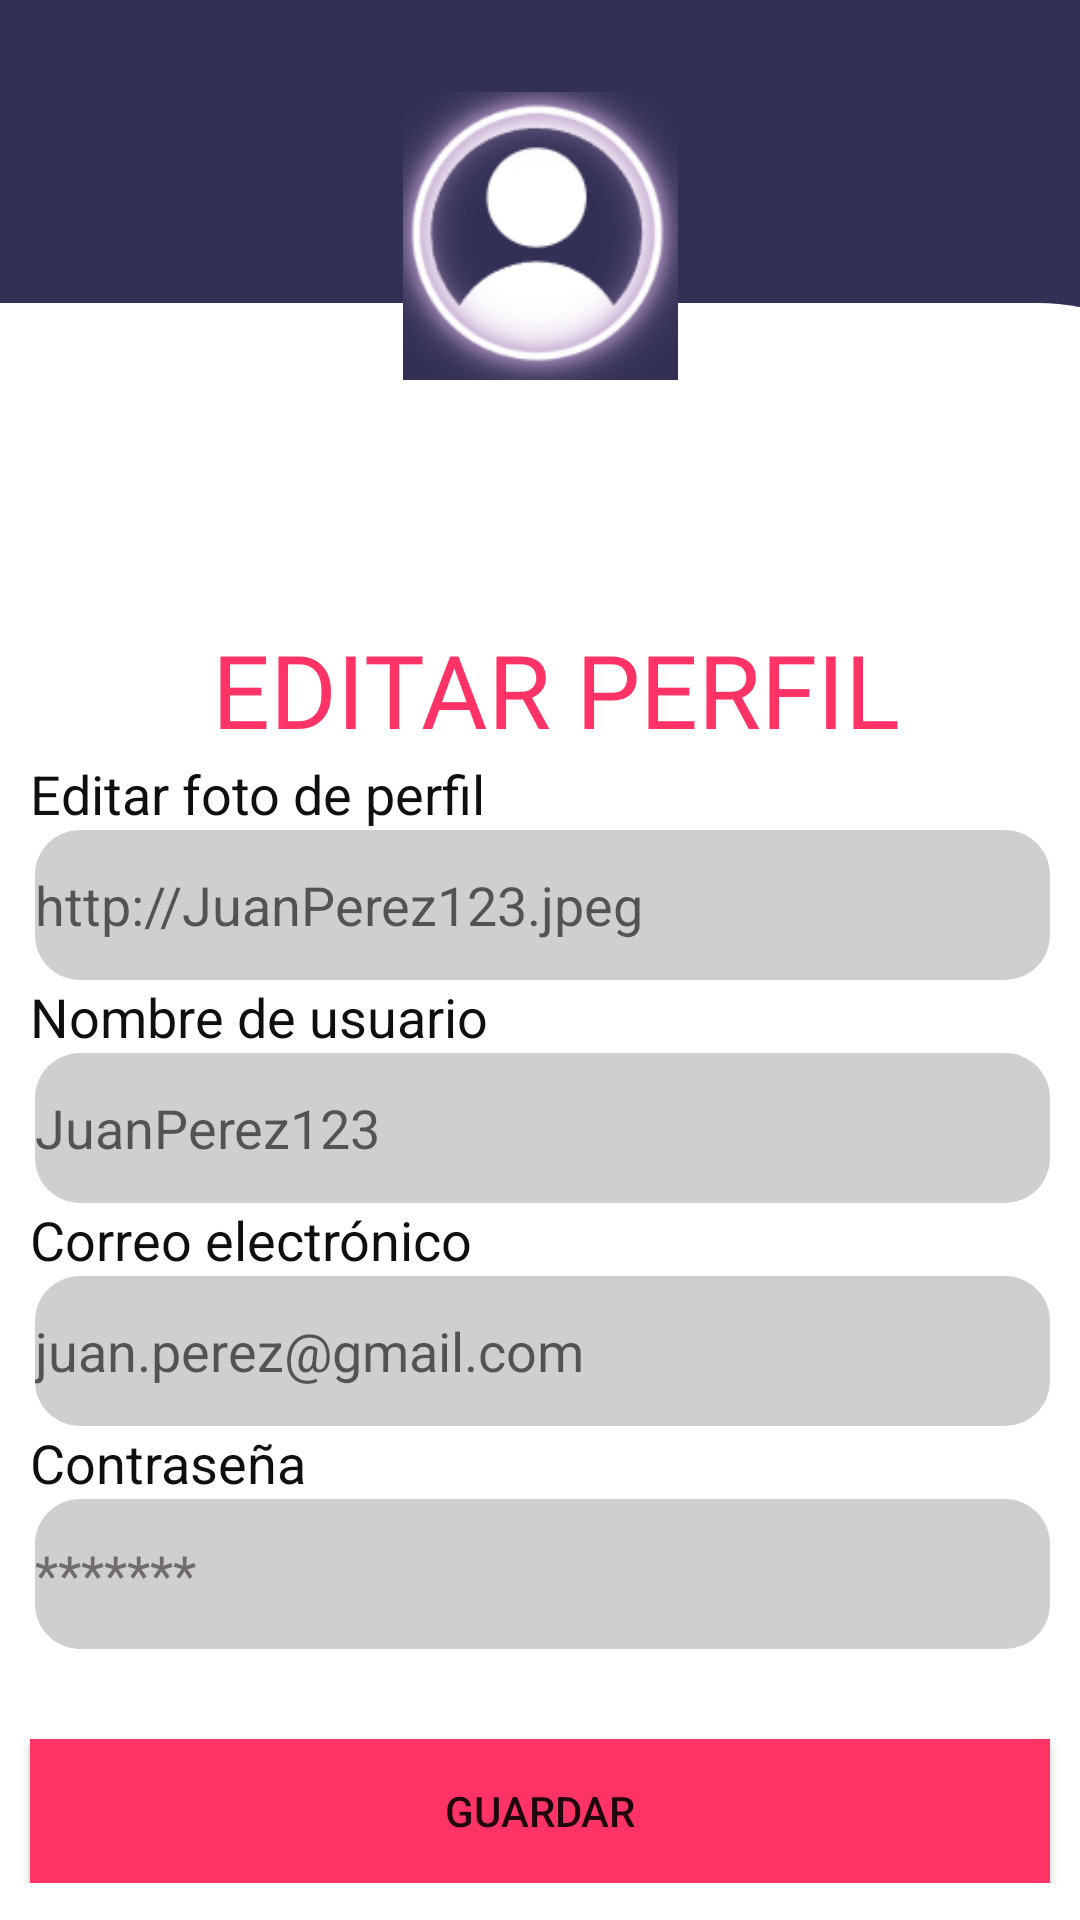

Reconstruct the res/layout file that produces this screen, plus the resources it refers to.
<!-- AndroidManifest.xml: application theme Theme.Codelense -->
<!-- res/layout/fragment_modificar.xml -->
<?xml version="1.0" encoding="utf-8"?>
<FrameLayout xmlns:android="http://schemas.android.com/apk/res/android"
    xmlns:app="http://schemas.android.com/apk/res-auto"
    xmlns:tools="http://schemas.android.com/tools"
    android:layout_width="match_parent"
    android:layout_height="match_parent"
    tools:context=".pantallas.Modificar"
    android:background="#323055"
    android:id="@+id/frame_modificar">

    <ImageView
        android:id="@+id/imageView22"
        android:layout_width="416dp"
        android:layout_height="539dp"
        android:layout_gravity="bottom"
        android:src="@drawable/caja" />

    <ScrollView
        android:layout_width="match_parent"
        android:layout_height="wrap_content">

        <LinearLayout
            android:layout_width="match_parent"
            android:layout_height="match_parent"
            android:orientation="vertical">

            <androidx.constraintlayout.widget.ConstraintLayout
                android:layout_width="match_parent"
                android:layout_height="157dp">

                <ImageView
                    android:id="@+id/imgPerfil"
                    android:layout_width="147dp"
                    android:layout_height="96dp"
                    android:layout_gravity="center_horizontal"
                    android:src="@drawable/userpic"
                    app:layout_constraintBottom_toBottomOf="@+id/imageView"
                    app:layout_constraintEnd_toEndOf="@+id/imageView"
                    app:layout_constraintStart_toStartOf="@+id/imageView"
                    app:layout_constraintTop_toTopOf="@+id/imageView" />

                <ImageView
                    android:id="@+id/imageView"
                    android:layout_width="147dp"
                    android:layout_height="100dp"
                    android:layout_gravity="center|top"
                    android:scaleX="2"
                    android:scaleY="2"
                    android:translationZ="20dp"
                    app:layout_constraintBottom_toBottomOf="parent"
                    app:layout_constraintEnd_toEndOf="parent"
                    app:layout_constraintStart_toStartOf="parent"
                    app:layout_constraintTop_toTopOf="parent"
                    tools:srcCompat="@drawable/bordesinfoto" />
            </androidx.constraintlayout.widget.ConstraintLayout>

            <TextView
                android:id="@+id/textView4"
                android:layout_width="match_parent"
                android:layout_height="wrap_content"
                android:layout_marginLeft="10dp"
                android:layout_marginTop="50dp"
                android:fontFamily="@font/audiowide"
                android:gravity="center"
                android:text="EDITAR PERFIL"
                android:textColor="#FF3366"
                android:textSize="34sp" />

            <TextView
                android:id="@+id/textView2"
                android:layout_width="match_parent"
                android:layout_height="wrap_content"
                android:layout_marginLeft="10dp"
                android:text="Editar foto de perfil"
                android:textColor="#100F0F"
                android:textSize="18sp" />

            <LinearLayout
                android:layout_width="match_parent"
                android:layout_height="wrap_content"
                android:layout_marginLeft="10dp"
                android:layout_marginRight="10dp"
                android:orientation="horizontal">

                <EditText
                    android:id="@+id/etfotoPerfil"
                    android:layout_width="150dp"
                    android:layout_height="50dp"
                    android:layout_marginLeft="5px"
                    android:layout_weight="1"
                    android:background="@drawable/caja_de_texto"
                    android:backgroundTint="#6B8F8E8E"
                    android:ellipsize="end"
                    android:enabled="true"
                    android:hint="http://JuanPerez123.jpeg"
                    android:maxLines="2" />

            </LinearLayout>

            <TextView
                android:layout_width="wrap_content"
                android:layout_height="wrap_content"
                android:layout_marginLeft="10dp"
                android:text="Nombre de usuario"
                android:textColor="#100F0F"
                android:textSize="18sp" />

            <LinearLayout
                android:layout_width="match_parent"
                android:layout_height="wrap_content"
                android:layout_marginLeft="10dp"
                android:orientation="horizontal">

                <EditText
                    android:id="@+id/etNombreUsuario"
                    android:layout_width="150dp"
                    android:layout_height="50dp"
                    android:layout_marginLeft="5px"
                    android:layout_marginRight="10dp"
                    android:layout_weight="1"
                    android:background="@drawable/caja_de_texto"
                    android:backgroundTint="#6B8F8E8E"
                    android:ellipsize="end"
                    android:enabled="true"
                    android:hint="JuanPerez123"
                    android:maxLines="2" />



            </LinearLayout>

            <TextView
                android:layout_width="wrap_content"
                android:layout_height="wrap_content"
                android:layout_marginLeft="10dp"
                android:text="Correo electrónico"
                android:textColor="#100F0F"
                android:textSize="18sp" />

            <LinearLayout
                android:layout_width="match_parent"
                android:layout_height="wrap_content"
                android:layout_marginLeft="10dp"
                android:layout_marginRight="10dp"
                android:orientation="horizontal">

                <EditText
                    android:id="@+id/etCorreoElectronico"
                    android:layout_width="200dp"
                    android:layout_height="50dp"
                    android:layout_marginLeft="5px"
                    android:layout_weight="1"
                    android:background="@drawable/caja_de_texto"
                    android:backgroundTint="#6B8F8E8E"
                    android:ellipsize="end"
                    android:enabled="true"
                    android:hint="juan.perez@gmail.com"
                    android:maxLines="2" />

            </LinearLayout>

            <TextView
                android:layout_width="wrap_content"
                android:layout_height="wrap_content"
                android:layout_marginLeft="10dp"
                android:text="Contraseña"
                android:textColor="#100F0F"
                android:textSize="18sp" />

            <LinearLayout
                android:layout_width="match_parent"
                android:layout_height="wrap_content"
                android:layout_marginLeft="10dp"
                android:layout_marginRight="10dp"
                android:orientation="horizontal">

                <EditText
                    android:id="@+id/etContrasena"
                    android:layout_width="375dp"
                    android:layout_height="50dp"
                    android:layout_marginLeft="5px"
                    android:layout_marginBottom="30dp"
                    android:layout_weight="1"
                    android:background="@drawable/caja_de_texto"
                    android:backgroundTint="#6B8F8E8E"
                    android:ellipsize="end"
                    android:enabled="true"
                    android:hint="*******"
                    android:inputType="textPassword"
                    android:maxLines="2"
                    android:textColorHint="#716C6C" />

            </LinearLayout>

            <Button
                android:id="@+id/btnguardar"
                android:layout_width="match_parent"
                android:layout_height="wrap_content"
                android:layout_marginLeft="10dp"
                android:layout_marginRight="10dp"
                android:background="#FF3366"
                android:text="Guardar"
                tools:ignore="TextContrastCheck" />
        </LinearLayout>
    </ScrollView>
</FrameLayout>
<!-- resources referenced by this layout -->
<resources>
  <!-- drawable bordesinfoto: png bitmap (drawable, 110769 bytes) -->
  <!-- drawable caja (drawable) -->
  <?xml version="1.0" encoding="utf-8"?>
  
  <selector xmlns:android="http://schemas.android.com/apk/res/android">
      <item>
          <shape android:shape="rectangle">
              <solid android:color="#FFFFFF"></solid>
              <corners android:topRightRadius="70dp"></corners>
          </shape>
      </item>
  </selector>
  <!-- drawable caja_de_texto (drawable-v24) -->
  <?xml version="1.0" encoding="utf-8"?>
  
  <selector xmlns:android="http://schemas.android.com/apk/res/android">
      <item>
          <shape android:shape="rectangle">
              <solid android:color="#8F8E8E"></solid>
              <corners android:radius="15dp"></corners>
          </shape>
      </item>
  </selector>
  <!-- drawable userpic: png bitmap (drawable, 22692 bytes) -->
  <style name="Theme.Codelense" parent="Theme.MaterialComponents.DayNight.DarkActionBar">
          
          <item name="colorPrimary">#FF3366</item>
          <item name="colorPrimaryVariant">#FF3366</item>
          <item name="colorOnPrimary">@color/white</item>
          
          <item name="colorSecondary">@color/teal_200</item>
          <item name="colorSecondaryVariant">@color/teal_700</item>
          <item name="colorOnSecondary">@color/black</item>
          
          <item name="android:statusBarColor">?attr/colorPrimaryVariant</item>
          
      </style>
  <color name="white">#FFFFFFFF</color>
  <color name="teal_200">#FF03DAC5</color>
  <color name="teal_700">#FF018786</color>
  <color name="black">#FF000000</color>
</resources>
